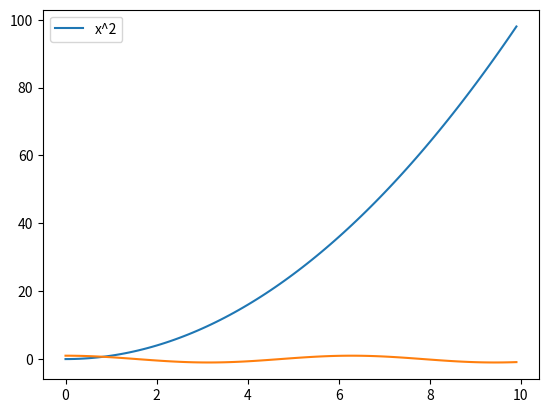

Here is the Python script that generated this plot:
import numpy as np
import matplotlib.pyplot as plt

x = np.arange(0,10,0.1)
y = x**2
plt.plot(x,y,label='x^2')
plt.legend(loc='upper left')
plt.plot(x,np.cos(x), label='cos(x)')
plt.show()
